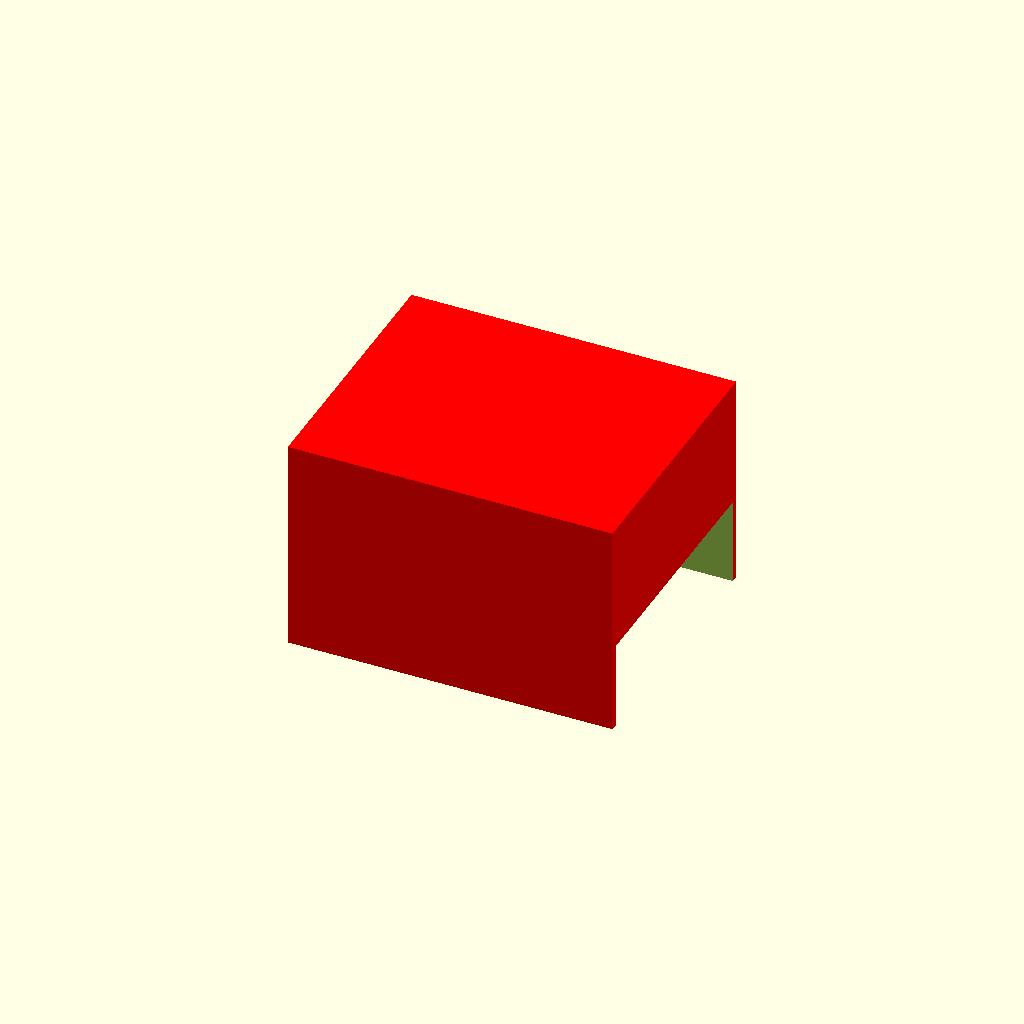
Cell 1: rendered with the file's own defaults.
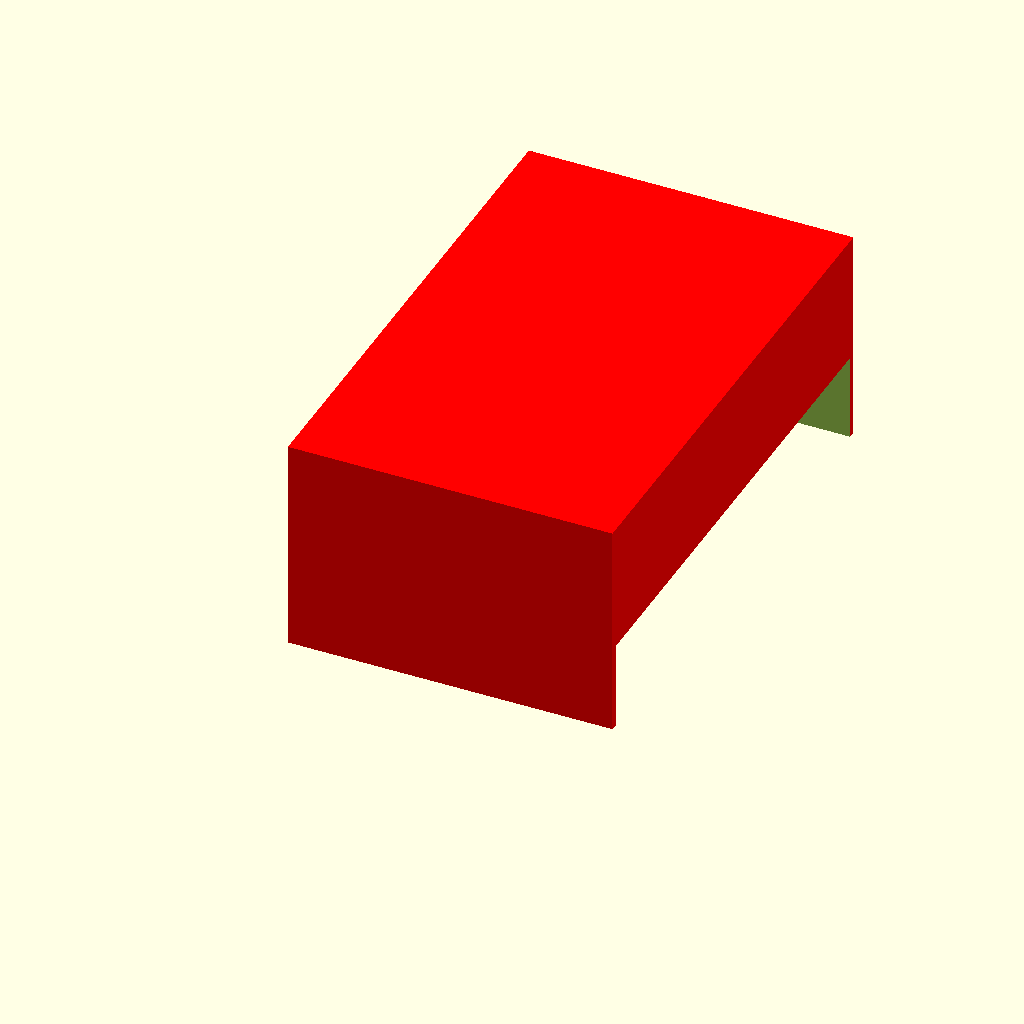
Cell 2: bottle_wl = 186 (everything else at default).
One fixed orthographic camera (rotation 55°, 0°, 25°; colour scheme Cornfield) for every cell.
The OpenSCAD source (projects/bottle_rest/bottle_rest.scad):
bottle_wl = 93;

difference() {
  translate(v=[0, -2.5, 0]) {
    color("red")
      cube(size=[120, bottle_wl + 5, 80], center=false);
  }
  rotate(a=[0, 25, 0]) {
    cube(size=[120, bottle_wl, 80], center=false);
  }
}
Customizer parameters (derived from the source; name, type, default, range or options):
bottle_wl: number, default 93
